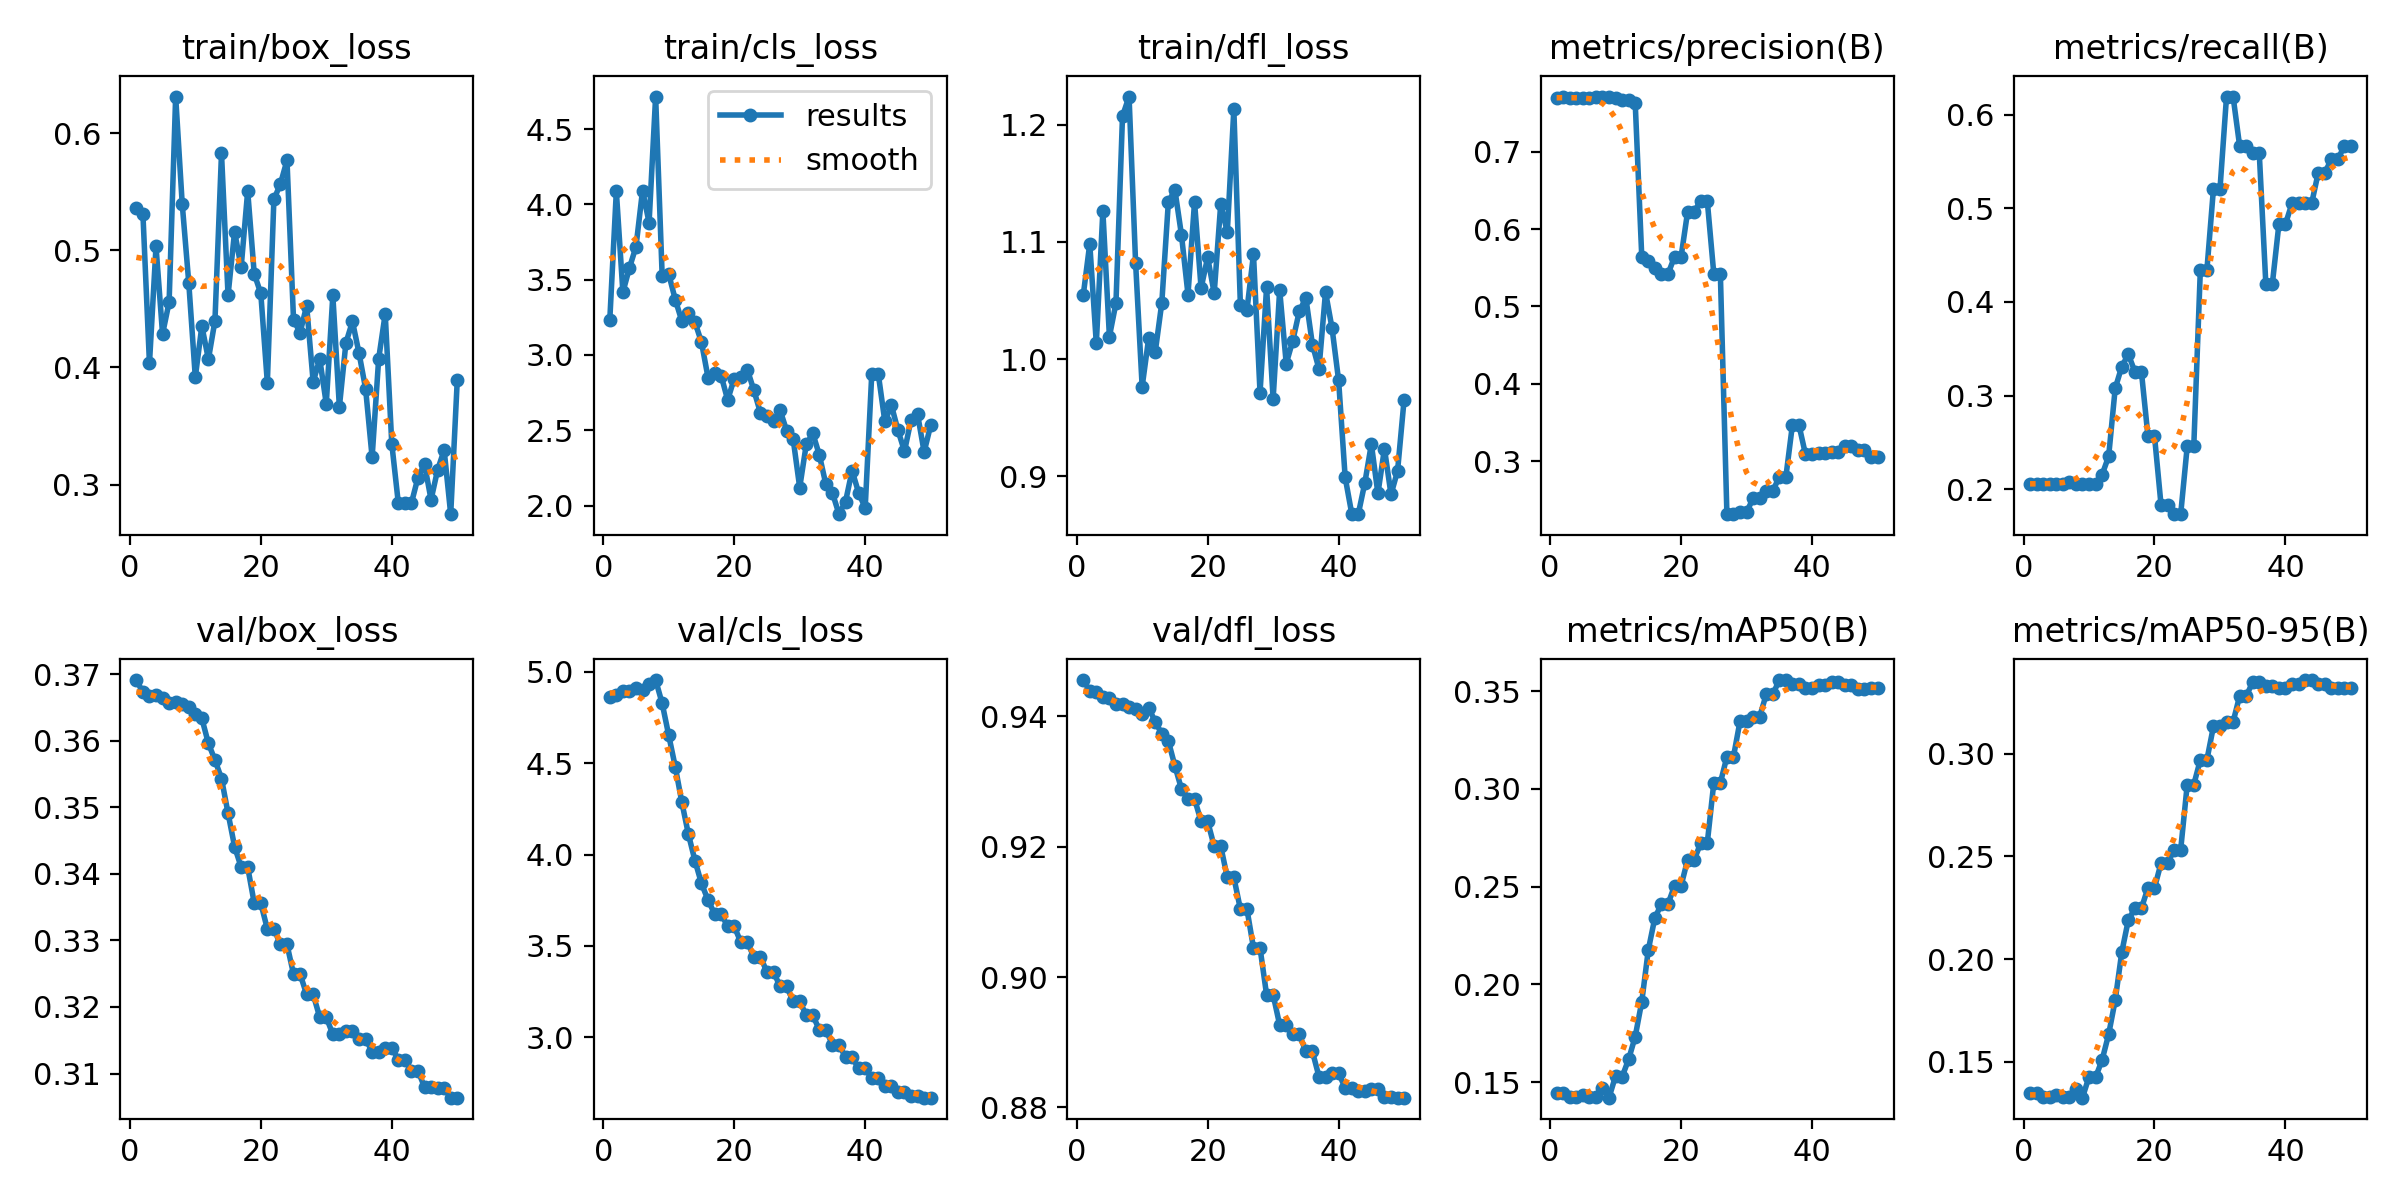

The data file committed next to this chart (first rows):
epoch, time, train/box_loss, train/cls_loss, train/dfl_loss, metrics/precision(B), metrics/recall(B), metrics/mAP50(B), metrics/mAP50-95(B), val/box_loss, val/cls_loss, val/dfl_loss, lr/pg0, lr/pg1, lr/pg2, lr/pg3, lr/pg4, lr/pg5, lr/pg6, lr/pg7
1, 15.06, 0.5361, 3.232, 1.054, 0.7699, 0.2059, 0.1445, 0.1346, 0.3691, 4.866, 0.9455, 0, 0, 0, 0, 0, 0, 0, 0
2, 17.2, 0.5311, 4.086, 1.098, 0.7706, 0.2059, 0.1445, 0.1345, 0.3673, 4.875, 0.9439, 4.20212e-05, 1.40071e-05, 4.20212e-05, 1.40071e-05, 4.20212e-05, 1.40071e-05, 4.20212e-05, 1.40071e-05
3, 19.08, 0.4034, 3.417, 1.013, 0.7696, 0.2059, 0.1423, 0.1328, 0.3666, 4.893, 0.9436, 8.23447e-05, 2.74482e-05, 8.23447e-05, 2.74482e-05, 8.23447e-05, 2.74482e-05, 8.23447e-05, 2.74482e-05
4, 20.71, 0.5032, 3.578, 1.126, 0.7697, 0.2059, 0.1422, 0.1327, 0.3668, 4.894, 0.943, 0.000121, 4.03235e-05, 0.000121, 4.03235e-05, 0.000121, 4.03235e-05, 0.000121, 4.03235e-05
5, 22.28, 0.4285, 3.719, 1.019, 0.7699, 0.2059, 0.1436, 0.1337, 0.3664, 4.913, 0.9427, 0.0001579, 5.26329e-05, 0.0001579, 5.26329e-05, 0.0001579, 5.26329e-05, 0.0001579, 5.26329e-05
6, 25.28, 0.4557, 4.091, 1.048, 0.7701, 0.2059, 0.1425, 0.1328, 0.3657, 4.902, 0.9419, 0.0001931, 6.43764e-05, 0.0001931, 6.43764e-05, 0.0001931, 6.43764e-05, 0.0001931, 6.43764e-05
7, 26.76, 0.6311, 3.878, 1.207, 0.7704, 0.2083, 0.1424, 0.1326, 0.3658, 4.933, 0.9419, 0.0002267, 7.55541e-05, 0.0002267, 7.55541e-05, 0.0002267, 7.55541e-05, 0.0002267, 7.55541e-05
8, 30.18, 0.5397, 4.716, 1.224, 0.7706, 0.2059, 0.1468, 0.1366, 0.3655, 4.956, 0.9414, 0.0002585, 8.61658e-05, 0.0002585, 8.61658e-05, 0.0002585, 8.61658e-05, 0.0002585, 8.61658e-05
9, 38.15, 0.4724, 3.523, 1.082, 0.7715, 0.2059, 0.142, 0.1324, 0.365, 4.828, 0.941, 0.0002886, 9.62117e-05, 0.0002886, 9.62117e-05, 0.0002886, 9.62117e-05, 0.0002886, 9.62117e-05
10, 46.14, 0.3916, 3.537, 0.9764, 0.77, 0.2059, 0.1531, 0.1426, 0.364, 4.653, 0.9403, 0.0003171, 0.0001057, 0.0003171, 0.0001057, 0.0003171, 0.0001057, 0.0003171, 0.0001057
11, 50.7, 0.4353, 3.368, 1.018, 0.7674, 0.2059, 0.1527, 0.1423, 0.3633, 4.481, 0.9413, 0.0003438, 0.0001146, 0.0003438, 0.0001146, 0.0003438, 0.0001146, 0.0003438, 0.0001146
12, 54.74, 0.4069, 3.225, 1.006, 0.7668, 0.2157, 0.1617, 0.1508, 0.3596, 4.287, 0.9391, 0.0003689, 0.000123, 0.0003689, 0.000123, 0.0003689, 0.000123, 0.0003689, 0.000123
13, 58.84, 0.4398, 3.277, 1.048, 0.7628, 0.2353, 0.1733, 0.1633, 0.3571, 4.112, 0.9373, 0.0003922, 0.0001307, 0.0003922, 0.0001307, 0.0003922, 0.0001307, 0.0003922, 0.0001307
14, 60.83, 0.5826, 3.218, 1.134, 0.564, 0.3078, 0.1911, 0.1799, 0.3543, 3.967, 0.9362, 0.0004139, 0.000138, 0.0004139, 0.000138, 0.0004139, 0.000138, 0.0004139, 0.000138
15, 62.88, 0.4616, 3.085, 1.144, 0.5589, 0.3309, 0.2176, 0.2033, 0.3491, 3.842, 0.9324, 0.0004338, 0.0001446, 0.0004338, 0.0001446, 0.0004338, 0.0001446, 0.0004338, 0.0001446
16, 64.93, 0.5159, 2.85, 1.106, 0.5499, 0.3442, 0.234, 0.219, 0.3441, 3.751, 0.9288, 0.0004521, 0.0001507, 0.0004521, 0.0001507, 0.0004521, 0.0001507, 0.0004521, 0.0001507
17, 66.92, 0.4854, 2.879, 1.055, 0.542, 0.3257, 0.241, 0.2247, 0.341, 3.675, 0.9273, 0.0004686, 0.0001562, 0.0004686, 0.0001562, 0.0004686, 0.0001562, 0.0004686, 0.0001562
18, 68.69, 0.5505, 2.864, 1.134, 0.542, 0.3257, 0.241, 0.2247, 0.341, 3.675, 0.9273, 0.0004835, 0.0001612, 0.0004835, 0.0001612, 0.0004835, 0.0001612, 0.0004835, 0.0001612
19, 70.96, 0.4798, 2.701, 1.061, 0.5643, 0.2571, 0.2504, 0.2347, 0.3356, 3.607, 0.9239, 0.0004966, 0.0001655, 0.0004966, 0.0001655, 0.0004966, 0.0001655, 0.0004966, 0.0001655
20, 74.88, 0.4632, 2.843, 1.087, 0.5643, 0.2571, 0.2504, 0.2347, 0.3356, 3.607, 0.9239, 0.0005081, 0.0001694, 0.0005081, 0.0001694, 0.0005081, 0.0001694, 0.0005081, 0.0001694
21, 76.92, 0.387, 2.854, 1.056, 0.6226, 0.1834, 0.2637, 0.2467, 0.3317, 3.521, 0.9201, 0.0005179, 0.0001726, 0.0005179, 0.0001726, 0.0005179, 0.0001726, 0.0005179, 0.0001726
22, 78.9, 0.5433, 2.904, 1.133, 0.6226, 0.1834, 0.2637, 0.2467, 0.3317, 3.521, 0.9201, 0.0005259, 0.0001753, 0.0005259, 0.0001753, 0.0005259, 0.0001753, 0.0005259, 0.0001753
23, 83.46, 0.5566, 2.766, 1.108, 0.637, 0.1736, 0.2722, 0.2534, 0.3294, 3.439, 0.9153, 0.0005323, 0.0001774, 0.0005323, 0.0001774, 0.0005323, 0.0001774, 0.0005323, 0.0001774
24, 87.1, 0.5767, 2.617, 1.213, 0.637, 0.1736, 0.2722, 0.2534, 0.3294, 3.439, 0.9153, 0.000537, 0.000179, 0.000537, 0.000179, 0.000537, 0.000179, 0.000537, 0.000179
25, 90.89, 0.4406, 2.598, 1.046, 0.5421, 0.2461, 0.303, 0.2851, 0.3249, 3.357, 0.9104, 0.00054, 0.00018, 0.00054, 0.00018, 0.00054, 0.00018, 0.00054, 0.00018
26, 95.31, 0.4297, 2.565, 1.042, 0.5421, 0.2461, 0.303, 0.2851, 0.3249, 3.357, 0.9104, 0.0005412, 0.0001804, 0.0005412, 0.0001804, 0.0005412, 0.0001804, 0.0005412, 0.0001804
27, 99.49, 0.4527, 2.635, 1.09, 0.2314, 0.434, 0.3164, 0.2971, 0.3219, 3.278, 0.9045, 0.0005408, 0.0001803, 0.0005408, 0.0001803, 0.0005408, 0.0001803, 0.0005408, 0.0001803
28, 106.9, 0.3876, 2.498, 0.9713, 0.2314, 0.434, 0.3164, 0.2971, 0.3219, 3.278, 0.9045, 0.0005387, 0.0001796, 0.0005387, 0.0001796, 0.0005387, 0.0001796, 0.0005387, 0.0001796
29, 108.9, 0.4072, 2.442, 1.061, 0.2341, 0.5204, 0.3345, 0.3134, 0.3185, 3.197, 0.8973, 0.0005349, 0.0001783, 0.0005349, 0.0001783, 0.0005349, 0.0001783, 0.0005349, 0.0001783
30, 111, 0.3689, 2.12, 0.966, 0.2341, 0.5204, 0.3345, 0.3134, 0.3185, 3.197, 0.8973, 0.0005294, 0.0001765, 0.0005294, 0.0001765, 0.0005294, 0.0001765, 0.0005294, 0.0001765
31, 113.1, 0.4614, 2.406, 1.059, 0.2517, 0.6192, 0.3368, 0.3156, 0.3159, 3.12, 0.8926, 0.0005222, 0.0001741, 0.0005222, 0.0001741, 0.0005222, 0.0001741, 0.0005222, 0.0001741
32, 118.9, 0.3663, 2.48, 0.9961, 0.2517, 0.6192, 0.3368, 0.3156, 0.3159, 3.12, 0.8926, 0.0005132, 0.0001711, 0.0005132, 0.0001711, 0.0005132, 0.0001711, 0.0005132, 0.0001711
33, 122.9, 0.421, 2.336, 1.016, 0.2616, 0.5667, 0.3483, 0.3282, 0.3164, 3.039, 0.8912, 0.0005026, 0.0001675, 0.0005026, 0.0001675, 0.0005026, 0.0001675, 0.0005026, 0.0001675
34, 130.9, 0.4392, 2.141, 1.041, 0.2616, 0.5667, 0.3483, 0.3282, 0.3164, 3.039, 0.8912, 0.0004903, 0.0001634, 0.0004903, 0.0001634, 0.0004903, 0.0001634, 0.0004903, 0.0001634
35, 132.9, 0.4122, 2.084, 1.052, 0.2793, 0.5587, 0.3556, 0.3349, 0.3152, 2.959, 0.8886, 0.0004763, 0.0001588, 0.0004763, 0.0001588, 0.0004763, 0.0001588, 0.0004763, 0.0001588
36, 134.9, 0.382, 1.943, 1.012, 0.2793, 0.5587, 0.3556, 0.3349, 0.3152, 2.959, 0.8886, 0.0004606, 0.0001535, 0.0004606, 0.0001535, 0.0004606, 0.0001535, 0.0004606, 0.0001535
37, 139.5, 0.3233, 2.027, 0.9916, 0.3467, 0.4196, 0.3536, 0.3328, 0.3133, 2.89, 0.8847, 0.0004432, 0.0001477, 0.0004432, 0.0001477, 0.0004432, 0.0001477, 0.0004432, 0.0001477
38, 146.9, 0.4074, 2.232, 1.057, 0.3467, 0.4196, 0.3536, 0.3328, 0.3133, 2.89, 0.8847, 0.0004241, 0.0001414, 0.0004241, 0.0001414, 0.0004241, 0.0001414, 0.0004241, 0.0001414
39, 148.9, 0.4457, 2.085, 1.026, 0.3087, 0.4832, 0.3518, 0.3322, 0.3139, 2.829, 0.8852, 0.0004034, 0.0001345, 0.0004034, 0.0001345, 0.0004034, 0.0001345, 0.0004034, 0.0001345
40, 151.4, 0.3351, 1.985, 0.9818, 0.3087, 0.4832, 0.3518, 0.3322, 0.3139, 2.829, 0.8852, 0.0003809, 0.000127, 0.0003809, 0.000127, 0.0003809, 0.000127, 0.0003809, 0.000127
41, 159.5, 0.2843, 2.872, 0.899, 0.3103, 0.5053, 0.3531, 0.3341, 0.3121, 2.775, 0.883, 0.0003567, 0.0001189, 0.0003567, 0.0001189, 0.0003567, 0.0001189, 0.0003567, 0.0001189
42, 161.3, 0.2847, 2.873, 0.8681, 0.3103, 0.5053, 0.3531, 0.3341, 0.3121, 2.775, 0.883, 0.0003308, 0.0001103, 0.0003308, 0.0001103, 0.0003308, 0.0001103, 0.0003308, 0.0001103
43, 163.3, 0.2842, 2.559, 0.8676, 0.3118, 0.5053, 0.3547, 0.336, 0.3104, 2.733, 0.8826, 0.0003032, 0.0001011, 0.0003032, 0.0001011, 0.0003032, 0.0001011, 0.0003032, 0.0001011
44, 170.9, 0.306, 2.667, 0.8942, 0.3118, 0.5053, 0.3547, 0.336, 0.3104, 2.733, 0.8826, 0.0002739, 9.13102e-05, 0.0002739, 9.13102e-05, 0.0002739, 9.13102e-05, 0.0002739, 9.13102e-05
45, 175, 0.3175, 2.501, 0.9274, 0.32, 0.5378, 0.353, 0.3343, 0.308, 2.7, 0.8828, 0.000243, 8.09843e-05, 0.000243, 8.09843e-05, 0.000243, 8.09843e-05, 0.000243, 8.09843e-05
46, 179.1, 0.2871, 2.361, 0.8853, 0.32, 0.5378, 0.353, 0.3343, 0.308, 2.7, 0.8828, 0.0002103, 7.00924e-05, 0.0002103, 7.00924e-05, 0.0002103, 7.00924e-05, 0.0002103, 7.00924e-05
47, 181.2, 0.3126, 2.57, 0.9235, 0.315, 0.5522, 0.3512, 0.3321, 0.3078, 2.678, 0.8817, 0.0001759, 5.86347e-05, 0.0001759, 5.86347e-05, 0.0001759, 5.86347e-05, 0.0001759, 5.86347e-05
48, 183.1, 0.3295, 2.606, 0.8844, 0.315, 0.5522, 0.3512, 0.3321, 0.3078, 2.678, 0.8817, 0.0001398, 4.66111e-05, 0.0001398, 4.66111e-05, 0.0001398, 4.66111e-05, 0.0001398, 4.66111e-05
49, 187, 0.2748, 2.356, 0.9045, 0.3048, 0.5667, 0.3516, 0.332, 0.3064, 2.668, 0.8815, 0.0001021, 3.40216e-05, 0.0001021, 3.40216e-05, 0.0001021, 3.40216e-05, 0.0001021, 3.40216e-05
50, 190.9, 0.3889, 2.534, 0.9654, 0.3048, 0.5667, 0.3516, 0.332, 0.3064, 2.668, 0.8815, 6.25988e-05, 2.08663e-05, 6.25988e-05, 2.08663e-05, 6.25988e-05, 2.08663e-05, 6.25988e-05, 2.08663e-05
